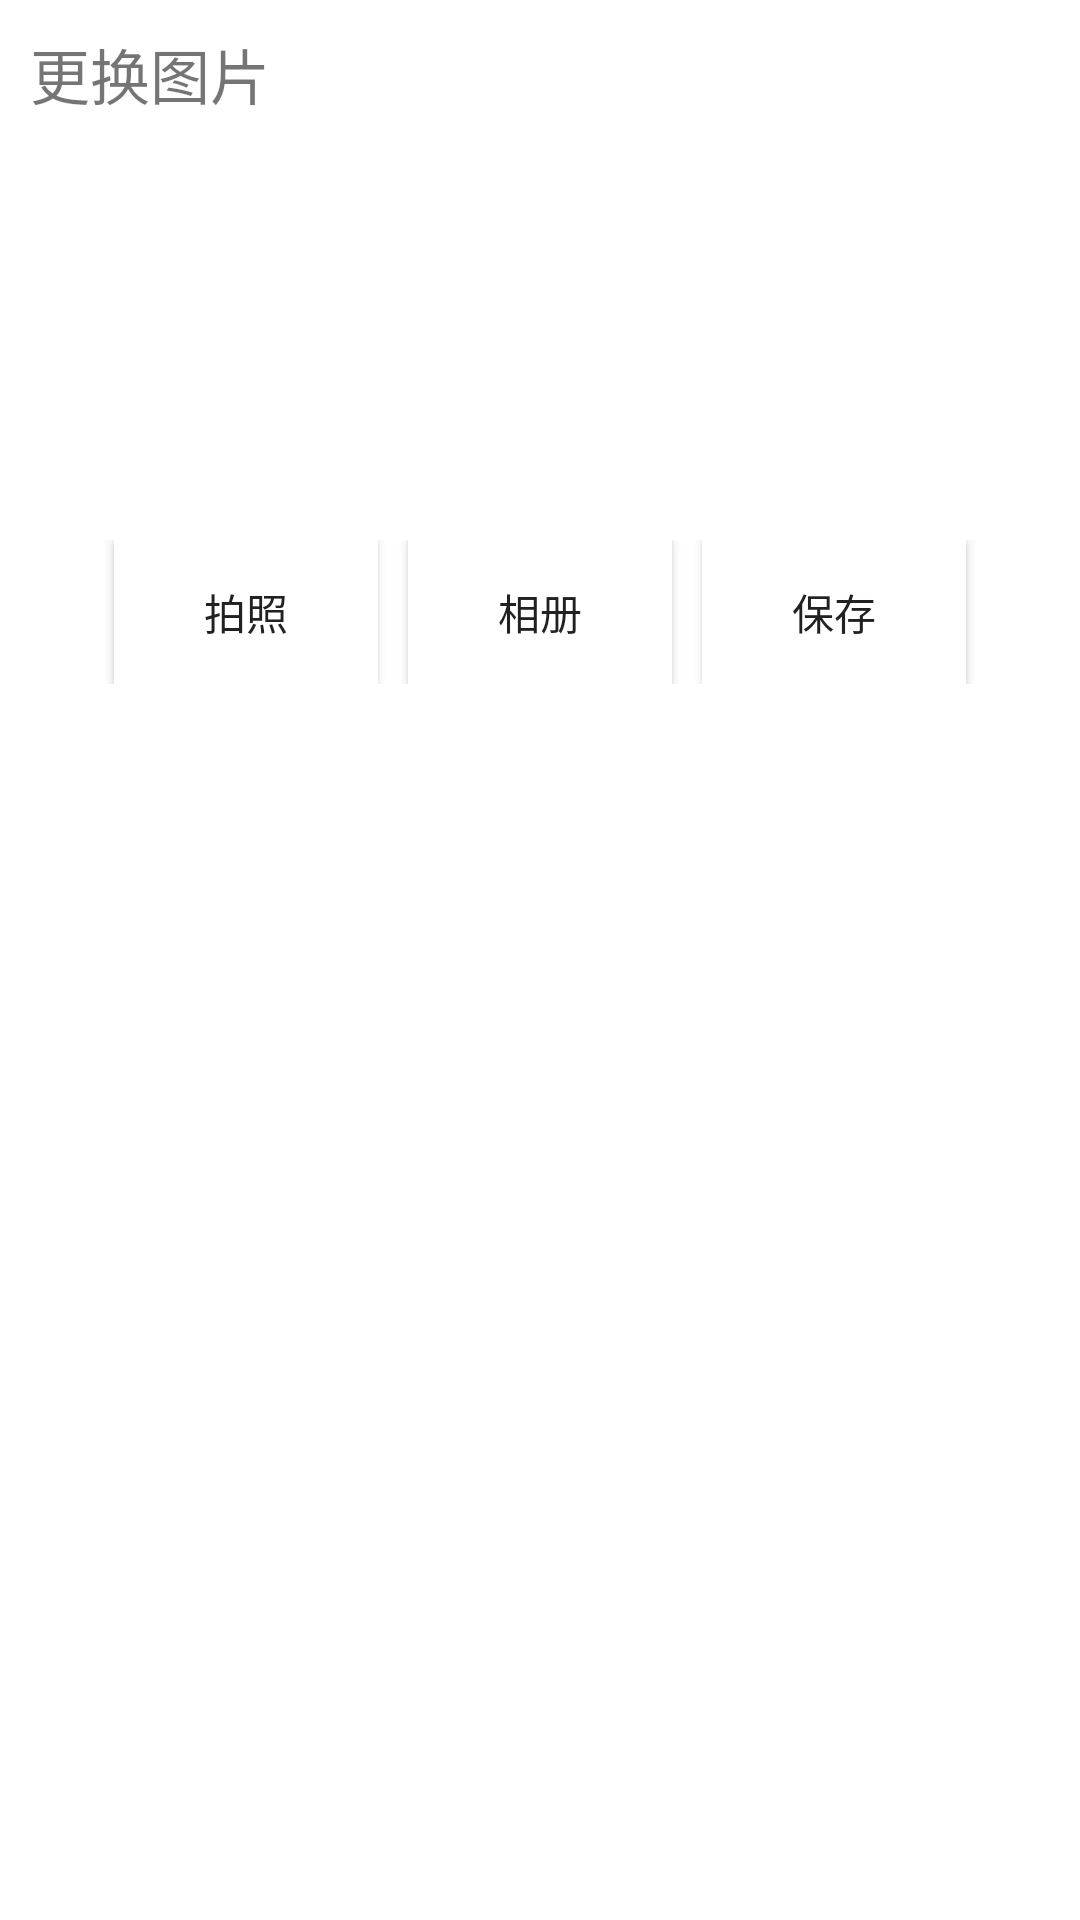

Produce the Android XML layout that renders to this screen, including the resource entries it uses.
<!-- AndroidManifest.xml: application theme Theme.Iot -->
<!-- res/layout/activity_takeactivity.xml -->
<?xml version="1.0" encoding="utf-8"?>
<LinearLayout xmlns:android="http://schemas.android.com/apk/res/android"
    xmlns:tools="http://schemas.android.com/tools"
    android:layout_width="match_parent"
    android:layout_height="match_parent"
    tools:context=".MainActivity">

    <RelativeLayout
        android:layout_width="match_parent"
        android:layout_height="250dp">

        <TextView
            android:layout_width="wrap_content"
            android:layout_height="wrap_content"
            android:layout_margin="10dp"
            android:text="更换图片"
            android:textSize="20sp"></TextView>

        <ImageView
            android:id="@+id/iv_avatar"
            android:layout_width="100dp"
            android:layout_height="100dp"
            android:layout_centerInParent="true"
            android:src="@mipmap/ic_launcher_round"></ImageView>

        <LinearLayout
            android:layout_width="match_parent"
            android:layout_height="wrap_content"
            android:layout_below="@id/iv_avatar"
            android:layout_marginTop="5dp"
            android:gravity="center"
            android:orientation="horizontal">

            <Button
                android:layout_width="wrap_content"
                android:layout_height="wrap_content"
                android:background="@color/white"
                android:onClick="takePhoto"
                android:text="拍照">

            </Button>

            <Button
                android:layout_width="wrap_content"
                android:layout_height="wrap_content"
                android:layout_marginLeft="10dp"
                android:background="@color/white"
                android:onClick="choosePhoto"
                android:text="相册">

            </Button>

            <Button
                android:layout_width="wrap_content"
                android:layout_height="wrap_content"
                android:layout_marginLeft="10dp"
                android:background="@color/white"
                android:onClick="save"
                android:text="保存">

            </Button>
        </LinearLayout>
        >

    </RelativeLayout>

</LinearLayout>
<!-- resources referenced by this layout -->
<resources>
  <style name="Theme.Iot" parent="Theme.MaterialComponents.DayNight.DarkActionBar">
          
          <item name="colorPrimary">@color/purple_500</item>
          <item name="colorPrimaryVariant">@color/purple_700</item>
          <item name="colorOnPrimary">@color/white</item>
          
          <item name="colorSecondary">@color/teal_200</item>
          <item name="colorSecondaryVariant">@color/teal_700</item>
          <item name="colorOnSecondary">@color/black</item>
          
          <item name="android:statusBarColor">?attr/colorPrimaryVariant</item>
          
      </style>
  <!-- not gathered from this repository: default colours our renderer supplied (Android Studio template values) -->
  <color name="purple_500">#FF6200EE</color>
  <color name="purple_700">#FF3700B3</color>
  <color name="teal_200">#FF03DAC5</color>
  <color name="teal_700">#FF018786</color>
  <color name="black">#FF000000</color>
  <color name="white">#FFFFFFFF</color>
</resources>
